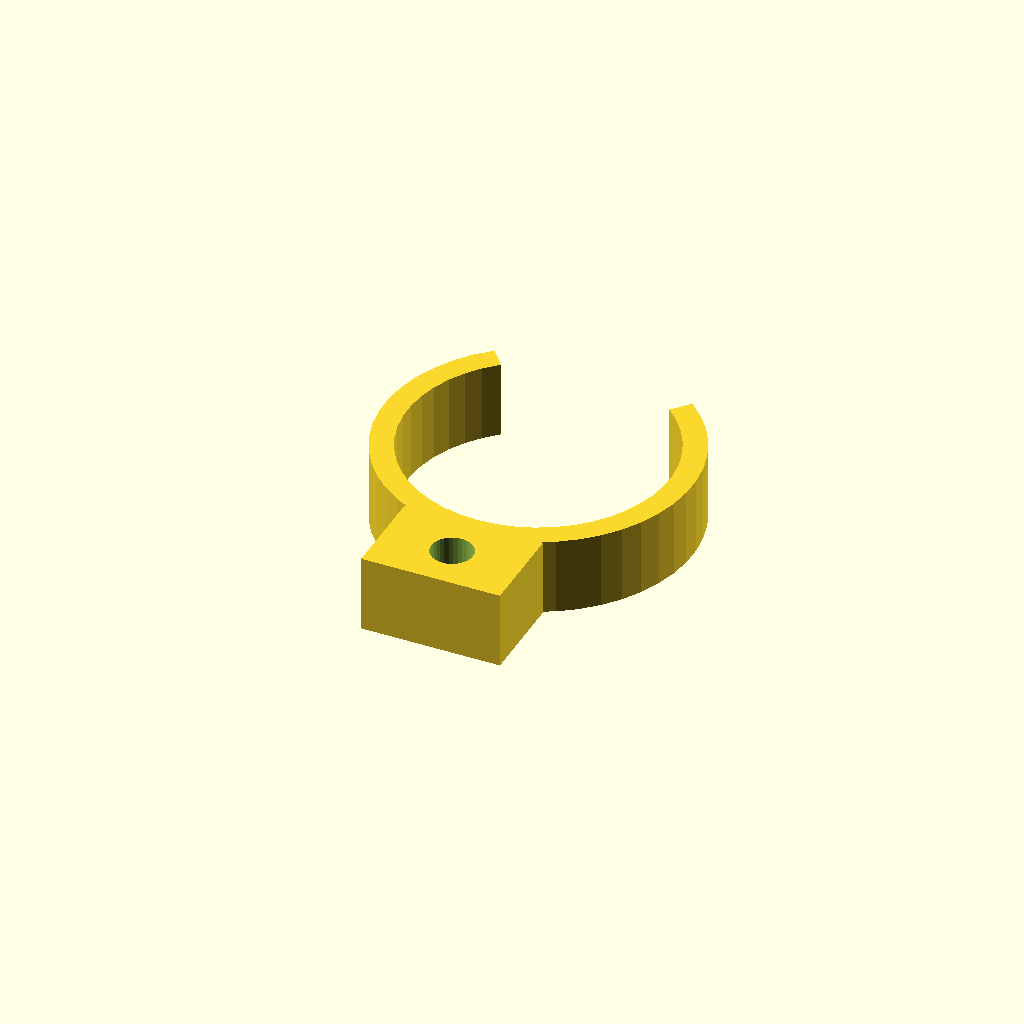
Cell 1 — every parameter at its default value.
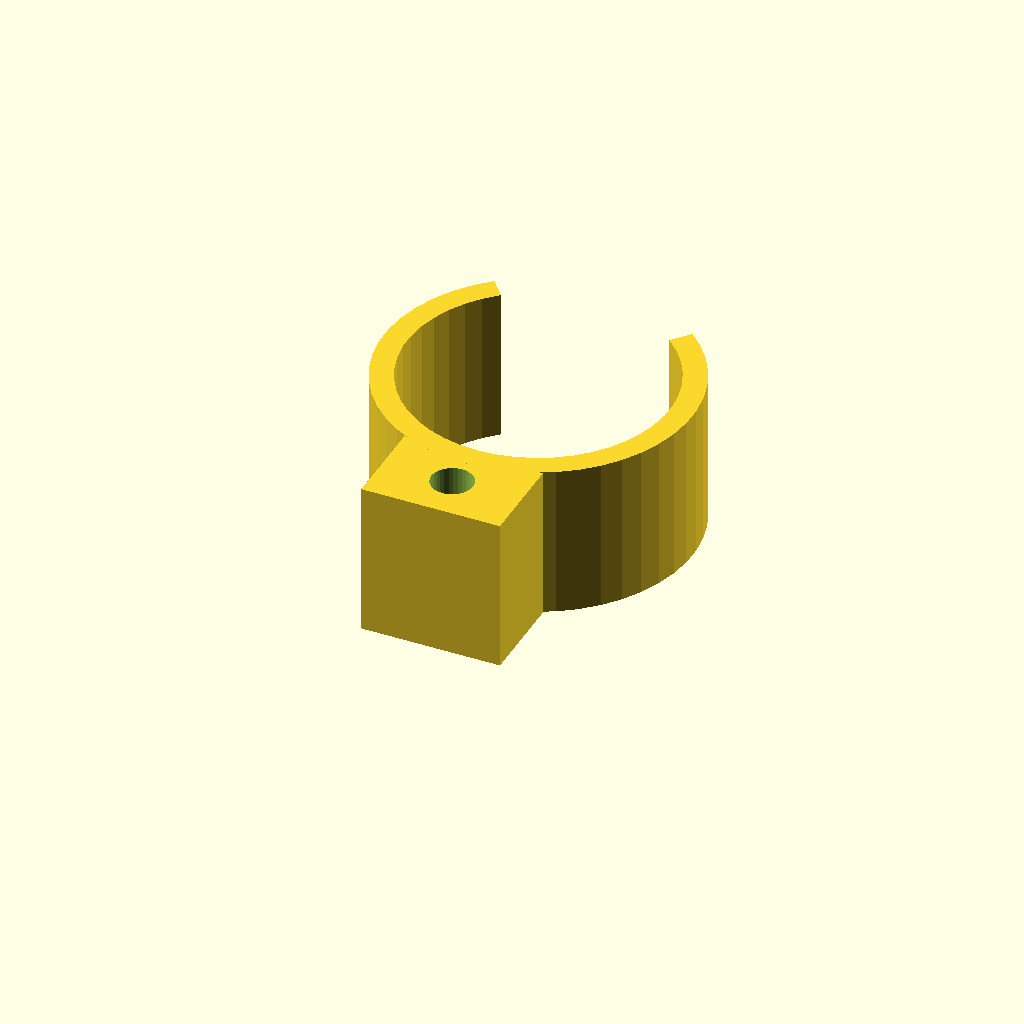
Cell 2: clip_w = 20 (everything else at default).
All cells are drawn from one camera (rotation 55°, 0°, 25°, orthographic, colour scheme Cornfield), so only the parameter changes between them.
OpenSCAD source file optional_data/data/gen3/springclamps/part_0077.scad:
$fn = 32;

// ----------------------------------------------------------------------
// Spring clip: 40 mm outside, 3 mm band, 80 degree opening
// ----------------------------------------------------------------------

// --- parameters (mm) ---
outer_r = 20;             // clip outside radius
inner_r = 17;             // clip bore radius
band = 3;                 // band thickness
clip_w = 10;              // clip width
opening = 80;             // opening angle
tab_w = 18;               // tab width
tab_len = 10;             // tab length past the clip
tab_hole = 5.4;           // tab fixing hole

clip_profile = [[-12.856, 15.321], [-14.811, 13.44], [-16.494, 11.312], [-17.873, 8.976], [-18.923, 6.475], [-19.625, 3.854], [-19.966, 1.163], [-19.94, -1.55], [-19.547, -4.234], [-18.794, -6.84], [-17.695, -9.321], [-16.271, -11.63], [-14.547, -13.725], [-12.556, -15.567], [-10.334, -17.123], [-7.922, -18.364], [-5.363, -19.267], [-2.707, -19.816], [0, -20], [2.707, -19.816], [5.363, -19.267], [7.922, -18.364], [10.334, -17.123], [12.556, -15.567], [14.547, -13.725], [16.271, -11.63], [17.695, -9.321], [18.794, -6.84], [19.547, -4.234], [19.94, -1.55], [19.966, 1.163], [19.625, 3.854], [18.923, 6.475], [17.873, 8.976], [16.494, 11.312], [14.811, 13.44], [12.856, 15.321], [10.927, 13.023], [12.589, 11.424], [14.019, 9.615], [15.192, 7.63], [16.085, 5.503], [16.681, 3.276], [16.971, 0.988], [16.949, -1.317], [16.615, -3.599], [15.975, -5.814], [15.041, -7.923], [13.83, -9.885], [12.365, -11.666], [10.673, -13.232], [8.784, -14.555], [6.733, -15.61], [4.559, -16.377], [2.301, -16.844], [0, -17], [-2.301, -16.844], [-4.559, -16.377], [-6.733, -15.61], [-8.784, -14.555], [-10.673, -13.232], [-12.365, -11.666], [-13.83, -9.885], [-15.041, -7.923], [-15.975, -5.814], [-16.615, -3.599], [-16.949, -1.317], [-16.971, 0.988], [-16.681, 3.276], [-16.085, 5.503], [-15.192, 7.63], [-14.019, 9.615], [-12.589, 11.424], [-10.927, 13.023]];

difference() {
  union() {
    linear_extrude(height = clip_w) polygon(clip_profile);
    /* mounting tab, sunk 2 mm into the band */
    translate([-9, -30, 0]) cube([tab_w, 12, clip_w]);
  }
  translate([0, -24, -2.5]) cylinder(h = clip_w + 5, d = tab_hole);
}
Customizer parameters (derived from the source; name, type, default, range or options):
outer_r: number, default 20
inner_r: number, default 17
band: number, default 3
clip_w: number, default 10
opening: number, default 80
tab_w: number, default 18
tab_len: number, default 10
tab_hole: number, default 5.4
